4-way image classification set "dataset" from GitHub (An0jin/ToneiverseLinux); label vocabulary: autumn warm, spring warm, summer cool, winter cool.

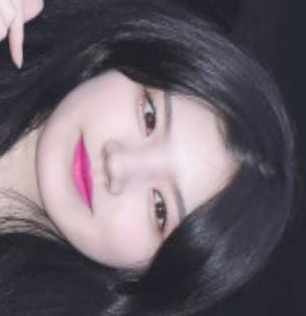
Label: summer cool

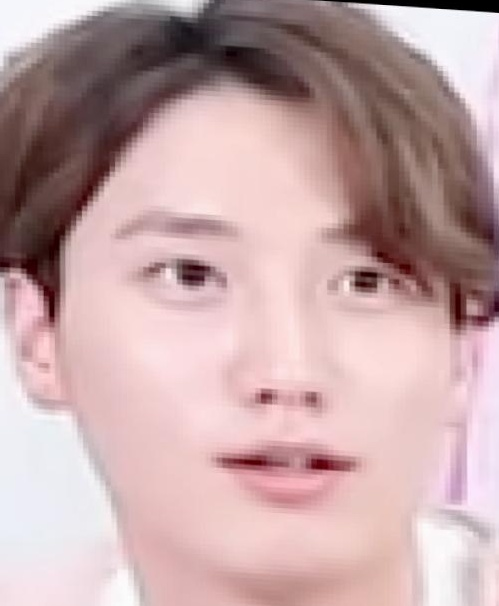
Label: spring warm

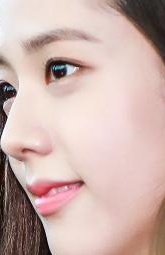
Label: winter cool

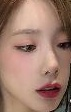
Label: summer cool

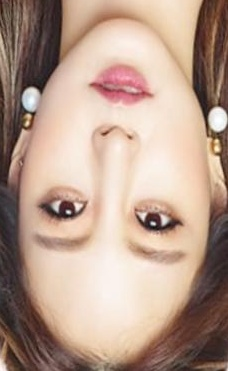
Label: autumn warm

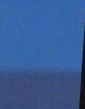
Label: winter cool
